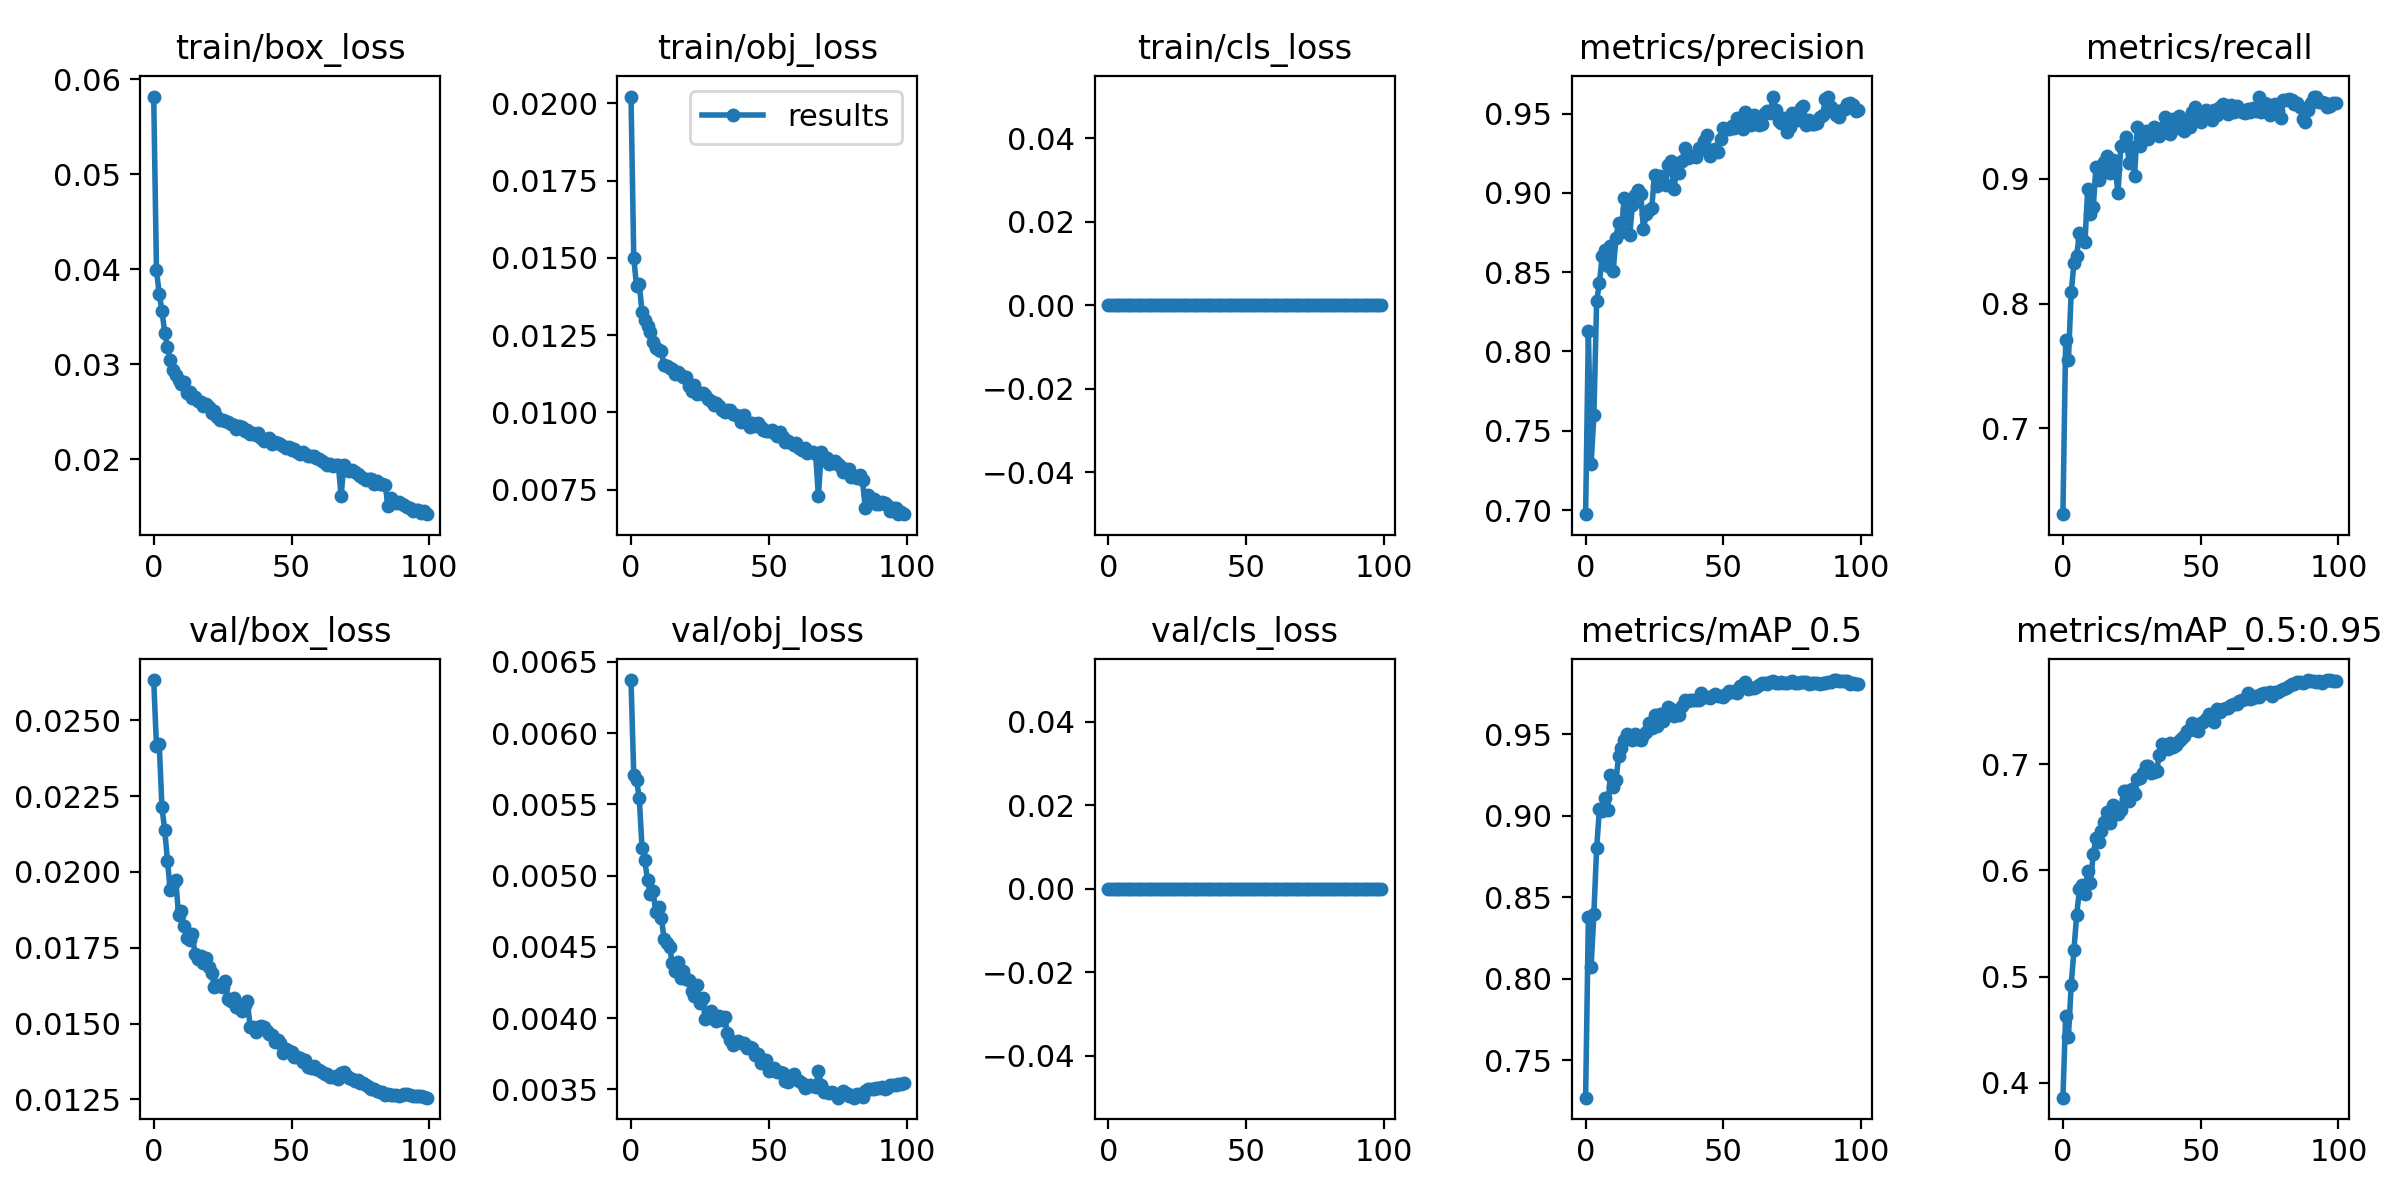

The table this chart was drawn from, first rows:
epoch, train/box_loss, train/obj_loss, train/cls_loss, metrics/precision, metrics/recall, metrics/mAP_0.5, metrics/mAP_0.5:0.95, val/box_loss, val/obj_loss, val/cls_loss, x/lr0, x/lr1, x/lr2
0, 0.05816, 0.02022, 0, 0.6974, 0.6309, 0.727, 0.3857, 0.02633, 0.006372, 0, 0.07002, 0.003331, 0.003331
1, 0.03987, 0.015, 0, 0.8126, 0.771, 0.8377, 0.4631, 0.02415, 0.005706, 0, 0.03995, 0.006598, 0.006598
2, 0.03741, 0.01409, 0, 0.729, 0.7548, 0.8075, 0.4434, 0.02423, 0.005672, 0, 0.009822, 0.0098, 0.0098
3, 0.03558, 0.01416, 0, 0.7597, 0.8089, 0.84, 0.4918, 0.02213, 0.005545, 0, 0.009703, 0.009703, 0.009703
4, 0.0333, 0.01324, 0, 0.8317, 0.8321, 0.8801, 0.5249, 0.02137, 0.005197, 0, 0.009703, 0.009703, 0.009703
5, 0.03176, 0.013, 0, 0.8429, 0.8382, 0.9041, 0.5583, 0.02037, 0.005107, 0, 0.009604, 0.009604, 0.009604
6, 0.03042, 0.0128, 0, 0.86, 0.8569, 0.9028, 0.5821, 0.01939, 0.004969, 0, 0.009505, 0.009505, 0.009505
7, 0.02938, 0.01259, 0, 0.8642, 0.8519, 0.9112, 0.586, 0.01959, 0.004869, 0, 0.009406, 0.009406, 0.009406
8, 0.02883, 0.01226, 0, 0.8538, 0.8493, 0.9039, 0.5778, 0.01973, 0.004891, 0, 0.009307, 0.009307, 0.009307
9, 0.02829, 0.01207, 0, 0.8664, 0.8918, 0.9253, 0.5993, 0.0186, 0.004745, 0, 0.009208, 0.009208, 0.009208
10, 0.02787, 0.01202, 0, 0.8506, 0.8721, 0.9177, 0.5886, 0.0187, 0.004782, 0, 0.009109, 0.009109, 0.009109
11, 0.02807, 0.01197, 0, 0.8714, 0.8771, 0.9219, 0.6152, 0.01821, 0.004705, 0, 0.00901, 0.00901, 0.00901
12, 0.02695, 0.01152, 0, 0.8812, 0.9095, 0.9367, 0.6308, 0.01782, 0.004556, 0, 0.008911, 0.008911, 0.008911
13, 0.0271, 0.0115, 0, 0.8751, 0.8989, 0.9417, 0.6267, 0.01775, 0.004526, 0, 0.008812, 0.008812, 0.008812
14, 0.02643, 0.01143, 0, 0.8968, 0.9039, 0.9469, 0.6373, 0.01794, 0.004499, 0, 0.008713, 0.008713, 0.008713
15, 0.02653, 0.01141, 0, 0.8897, 0.9137, 0.9505, 0.6454, 0.01728, 0.004384, 0, 0.008614, 0.008614, 0.008614
16, 0.02612, 0.01123, 0, 0.8731, 0.9182, 0.9481, 0.6556, 0.01713, 0.004334, 0, 0.008515, 0.008515, 0.008515
17, 0.02601, 0.01131, 0, 0.8926, 0.9044, 0.9468, 0.6451, 0.01724, 0.004395, 0, 0.008416, 0.008416, 0.008416
18, 0.02563, 0.01122, 0, 0.8987, 0.9149, 0.9504, 0.6621, 0.01699, 0.004283, 0, 0.008317, 0.008317, 0.008317
19, 0.02584, 0.01113, 0, 0.9016, 0.9078, 0.9473, 0.6549, 0.01716, 0.00433, 0, 0.008218, 0.008218, 0.008218
20, 0.02544, 0.01113, 0, 0.8992, 0.8886, 0.9464, 0.6536, 0.01685, 0.004275, 0, 0.008119, 0.008119, 0.008119
21, 0.02483, 0.01084, 0, 0.8773, 0.9262, 0.9498, 0.6569, 0.01667, 0.004269, 0, 0.00802, 0.00802, 0.00802
22, 0.02502, 0.01068, 0, 0.887, 0.9282, 0.9514, 0.6751, 0.01619, 0.004193, 0, 0.007921, 0.007921, 0.007921
23, 0.02444, 0.01088, 0, 0.8889, 0.9339, 0.9571, 0.6751, 0.01626, 0.004155, 0, 0.007822, 0.007822, 0.007822
24, 0.02412, 0.0106, 0, 0.8906, 0.9125, 0.9538, 0.6651, 0.01625, 0.004232, 0, 0.007723, 0.007723, 0.007723
25, 0.02415, 0.01063, 0, 0.911, 0.9259, 0.9619, 0.6767, 0.0162, 0.004106, 0, 0.007624, 0.007624, 0.007624
26, 0.02401, 0.01061, 0, 0.9046, 0.9024, 0.9554, 0.6721, 0.01642, 0.00414, 0, 0.007525, 0.007525, 0.007525
27, 0.02388, 0.01056, 0, 0.9104, 0.9414, 0.9625, 0.6863, 0.01581, 0.003996, 0, 0.007426, 0.007426, 0.007426
28, 0.02365, 0.01043, 0, 0.9065, 0.9263, 0.9585, 0.6874, 0.01576, 0.004033, 0, 0.007327, 0.007327, 0.007327
29, 0.02356, 0.01037, 0, 0.9051, 0.9323, 0.9616, 0.6916, 0.01585, 0.004049, 0, 0.007228, 0.007228, 0.007228
30, 0.02316, 0.01025, 0, 0.9175, 0.9386, 0.9668, 0.6987, 0.01553, 0.003998, 0, 0.007129, 0.007129, 0.007129
31, 0.02354, 0.0103, 0, 0.92, 0.9323, 0.9655, 0.6982, 0.01552, 0.003984, 0, 0.00703, 0.00703, 0.00703
32, 0.02343, 0.01021, 0, 0.9026, 0.9378, 0.9614, 0.6918, 0.01543, 0.004015, 0, 0.006931, 0.006931, 0.006931
33, 0.02293, 0.01007, 0, 0.9132, 0.9419, 0.9641, 0.6932, 0.0156, 0.003988, 0, 0.006832, 0.006832, 0.006832
34, 0.02309, 0.01, 0, 0.9122, 0.9368, 0.9622, 0.6937, 0.01573, 0.004006, 0, 0.006733, 0.006733, 0.006733
35, 0.02267, 0.01008, 0, 0.9203, 0.9343, 0.9676, 0.7093, 0.01489, 0.003894, 0, 0.006634, 0.006634, 0.006634
36, 0.02272, 0.01008, 0, 0.9282, 0.9406, 0.9713, 0.7195, 0.01487, 0.003844, 0, 0.006535, 0.006535, 0.006535
37, 0.02258, 0.009957, 0, 0.9218, 0.9494, 0.9708, 0.7186, 0.01473, 0.003812, 0, 0.006436, 0.006436, 0.006436
38, 0.02274, 0.00992, 0, 0.9228, 0.9484, 0.971, 0.7143, 0.01488, 0.003828, 0, 0.006337, 0.006337, 0.006337
39, 0.02221, 0.009885, 0, 0.9232, 0.9363, 0.9714, 0.7202, 0.01491, 0.00384, 0, 0.006238, 0.006238, 0.006238
40, 0.02195, 0.009698, 0, 0.9226, 0.9479, 0.971, 0.716, 0.01487, 0.003827, 0, 0.006139, 0.006139, 0.006139
41, 0.02209, 0.009904, 0, 0.9282, 0.9411, 0.9712, 0.7185, 0.01475, 0.003824, 0, 0.00604, 0.00604, 0.00604
42, 0.02225, 0.009641, 0, 0.9275, 0.9503, 0.9754, 0.7219, 0.01466, 0.003789, 0, 0.005941, 0.005941, 0.005941
43, 0.02159, 0.009531, 0, 0.9326, 0.9484, 0.9731, 0.7241, 0.01462, 0.003799, 0, 0.005842, 0.005842, 0.005842
44, 0.02181, 0.009652, 0, 0.9364, 0.9388, 0.9732, 0.7265, 0.0144, 0.003788, 0, 0.005743, 0.005743, 0.005743
45, 0.02165, 0.009571, 0, 0.923, 0.9449, 0.9724, 0.7319, 0.01447, 0.00374, 0, 0.005644, 0.005644, 0.005644
46, 0.02159, 0.009662, 0, 0.9272, 0.9419, 0.9737, 0.7338, 0.01436, 0.003749, 0, 0.005545, 0.005545, 0.005545
47, 0.02142, 0.009519, 0, 0.9277, 0.9536, 0.9747, 0.7394, 0.01403, 0.003689, 0, 0.005446, 0.005446, 0.005446
48, 0.02122, 0.009426, 0, 0.9257, 0.9575, 0.9736, 0.7321, 0.01415, 0.003708, 0, 0.005347, 0.005347, 0.005347
49, 0.02124, 0.009404, 0, 0.9339, 0.9496, 0.9737, 0.7315, 0.01408, 0.003706, 0, 0.005248, 0.005248, 0.005248
50, 0.02094, 0.009403, 0, 0.9411, 0.9459, 0.9732, 0.7391, 0.01405, 0.003629, 0, 0.005149, 0.005149, 0.005149
51, 0.02109, 0.009416, 0, 0.9402, 0.9534, 0.9748, 0.7395, 0.01389, 0.003634, 0, 0.00505, 0.00505, 0.00505
52, 0.02075, 0.009333, 0, 0.9399, 0.955, 0.9767, 0.7427, 0.01391, 0.003651, 0, 0.004951, 0.004951, 0.004951
53, 0.02053, 0.009219, 0, 0.9423, 0.9489, 0.9763, 0.7476, 0.01388, 0.003623, 0, 0.004852, 0.004852, 0.004852
54, 0.02076, 0.009348, 0, 0.9408, 0.9474, 0.9765, 0.7478, 0.01374, 0.003624, 0, 0.004753, 0.004753, 0.004753
55, 0.02058, 0.009198, 0, 0.9469, 0.9551, 0.9754, 0.7404, 0.01379, 0.003617, 0, 0.004654, 0.004654, 0.004654
56, 0.02035, 0.009038, 0, 0.9421, 0.951, 0.9798, 0.7522, 0.01357, 0.003562, 0, 0.004555, 0.004555, 0.004555
57, 0.02033, 0.009076, 0, 0.9402, 0.9575, 0.9794, 0.7494, 0.01354, 0.003551, 0, 0.004456, 0.004456, 0.004456
58, 0.02033, 0.008994, 0, 0.9512, 0.9601, 0.9821, 0.752, 0.01361, 0.003582, 0, 0.004357, 0.004357, 0.004357
59, 0.02014, 0.008954, 0, 0.9464, 0.956, 0.9782, 0.7532, 0.0135, 0.003605, 0, 0.004258, 0.004258, 0.004258
... 40 more rows
